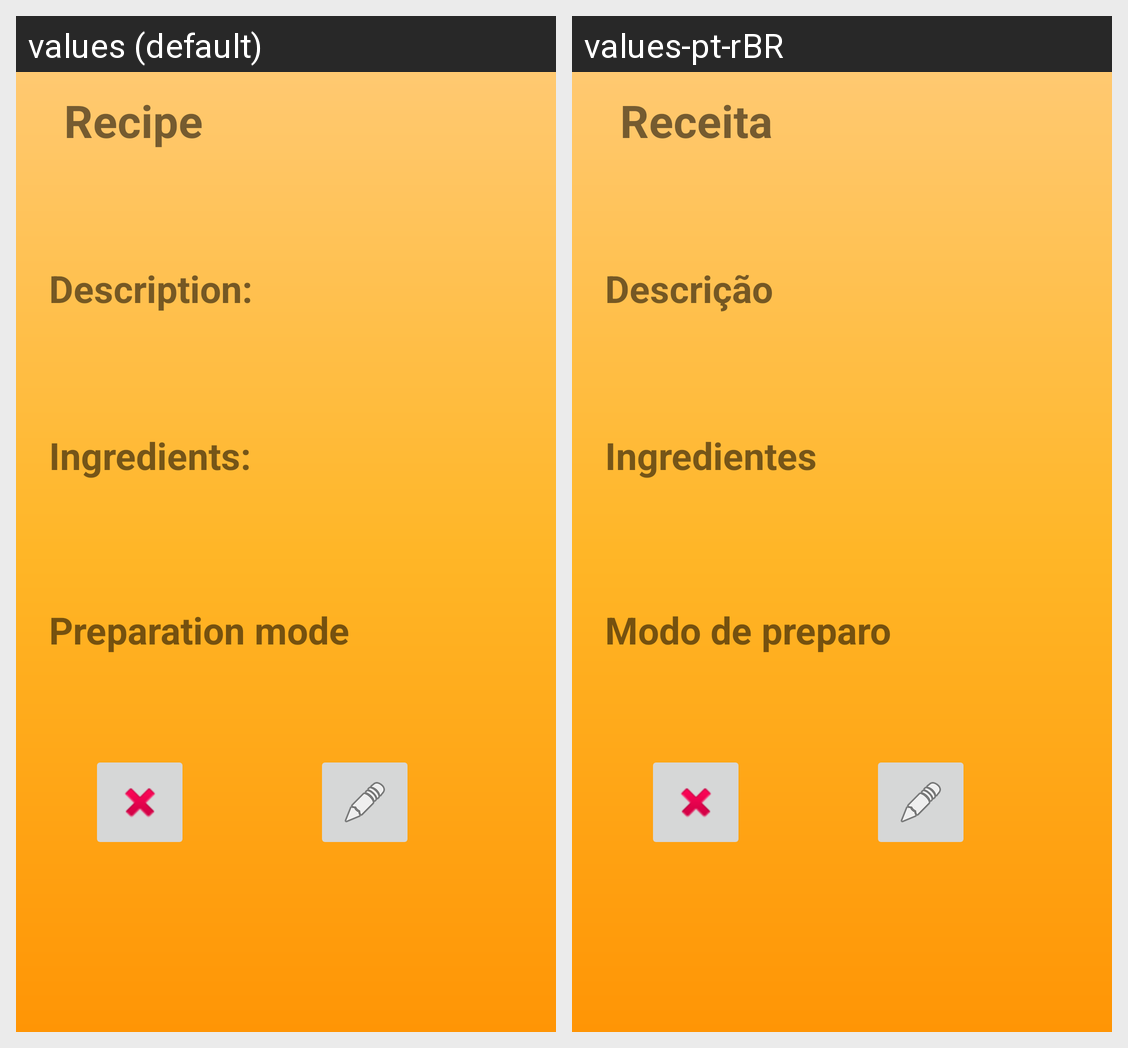

For this localized Android screen grid, give each drawn string resource with its value in every locale shown.
Android screen res/layout/activity_abrir_receitas.xml rendered under 2 locales, left to right: values (default), values-pt-rBR. Device: Nexus 5 (rendered at 1080×1920; each locale shown at half size, 540×960, under a caption strip naming it); theme Theme.CookBook.
Strings drawn on this screen, with the default value and each locale's value (text and hints the layout hard-codes, and strings that could not be matched under every locale, appear in the picture but are not listed):

Receita
  values: Recipe
  values-pt-rBR: Receita

Descricao
  values: Description: 
  values-pt-rBR: Descrição

lista_ingredientes
  values: Ingredients: 
  values-pt-rBR: Ingredientes

modo_preparo
  values: Preparation mode
  values-pt-rBR: Modo de preparo
